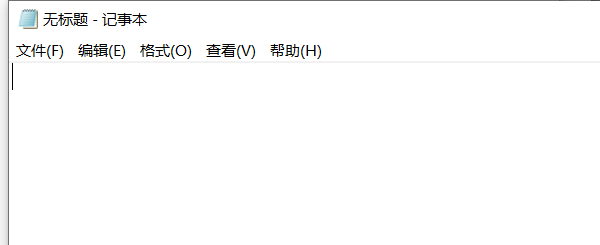
Task: Flow Chart Process
Workflow: Main

Step 1: Open Application 'notepad.exe  无标题 - 记事本' on the element in window '无标题 - 记事本' (notepad.exe)

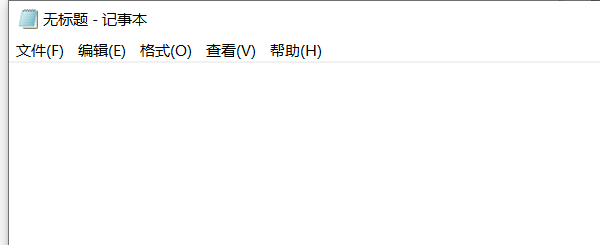
Step 2: Attach Window 'notepad.exe  无标题 - 记事本' on the element in window '无标题 - 记事本' (notepad.exe)

Step 3: Close Window 'notepad.exe  无标题 - 记事本' on the element in window '无标题 - 记事本' (notepad.exe) (same screen as step 1)
